Dataset: images_256 (GitHub, Do-Trung-Quan/DO-AN-TOT-NGHIEP-E22-T02). Classes: STB, normal, silicosis.

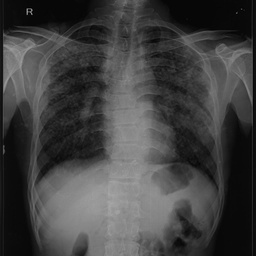
Label: silicosis

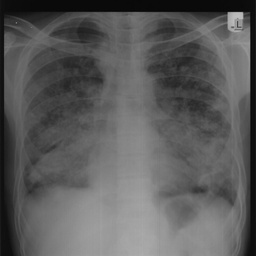
Label: STB

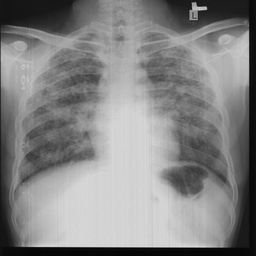
Label: silicosis

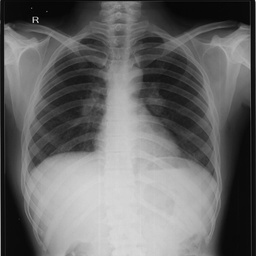
Label: normal

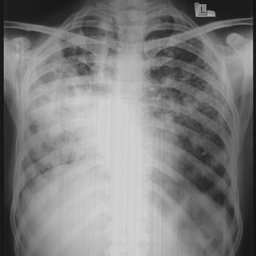
Label: STB

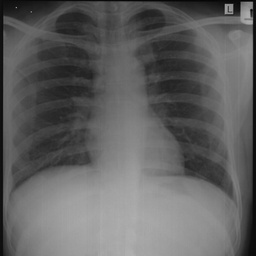
Label: normal
